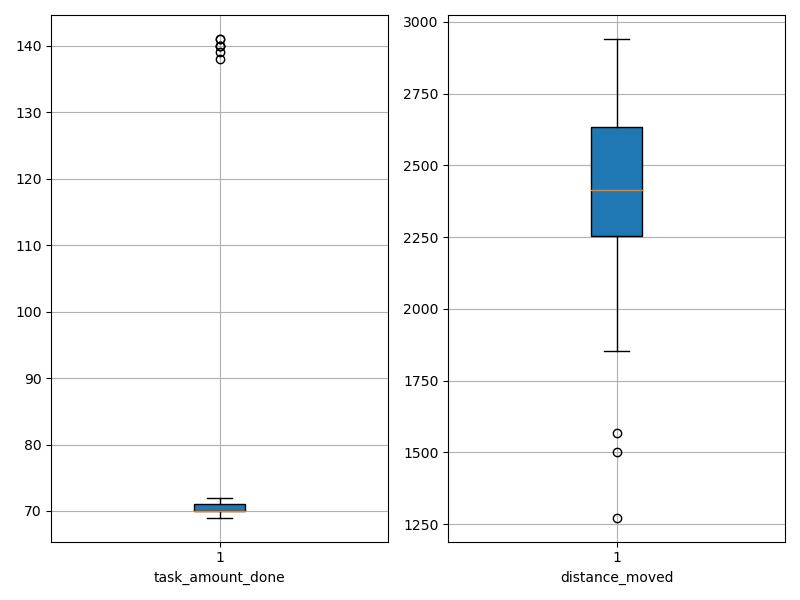

Values plotted in this chart, from the file beside it:
agent_id, task_amount_done, distance_moved
0, 70.0, 1273
1, 70.0, 1945
2, 71.0, 2173
3, 69.0, 2316
4, 70.0, 2410
5, 71.0, 2296
6, 71.0, 1568
7, 69.0, 2389
8, 69.0, 1852
9, 140.0, 2394
10, 70.0, 2844
11, 141.0, 2584
12, 70.0, 2241
13, 69.0, 2495
14, 139.0, 2179
15, 71.0, 2941
16, 71.0, 2756
17, 70.0, 2348
18, 138.0, 2570
19, 71.0, 2570
20, 71.0, 2660
21, 69.0, 2548
22, 70.0, 1985
23, 70.0, 2287
24, 70.0, 2087
25, 70.0, 1502
26, 70.0, 2890
27, 72.0, 2385
28, 140.0, 2691
29, 69.0, 2303
30, 69.0, 2063
31, 70.0, 2602
32, 69.0, 2813
33, 69.0, 2808
34, 71.0, 2623
35, 70.0, 2786
36, 69.0, 2110
37, 70.0, 2916
38, 69.0, 2420
39, 71.0, 2464
40, 70.0, 2573
41, 70.0, 2402
42, 70.0, 2897
43, 71.0, 2645
44, 69.0, 2349
45, 71.0, 2372
46, 70.0, 2637
47, 141.0, 2611
48, 140.0, 2598
49, 70.0, 2198
